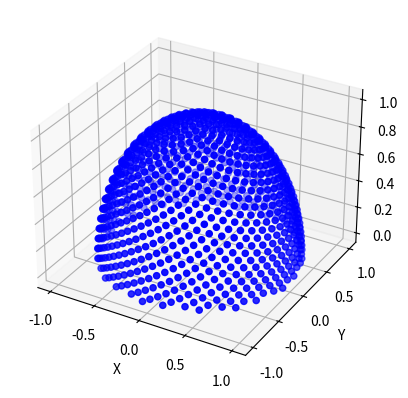

Generate this figure with matplotlib:
import numpy as np
import matplotlib.pyplot as plt
from mpl_toolkits.mplot3d import Axes3D
import math

class LightGen(object):
    """
    generate lights which uniformly attribute in a unit sphere
    """
    # we have two methods for generate light : regular and random
    def __init__(self, N,method="random"):
        assert N,"Light number is zero"
        self.method=method
        self.N=N
        self.LightNum=0
        self.L=[]
        self.x=[]
        self.y=[]
        self.z=[]
        self.fi=(np.sqrt(5)-1)/2
        self.isHalfRequired=True


    def generate(self):

        if self.method=="regular":
            L=self.genRegular()
        elif self.method=="random":
            L =self.genRandom()
        else:
            raise RuntimeError('No specific method : regular/random, input is '.join(self.method))

        if self.isHalfRequired:
            # use z as index
            index=L[2]>0
            self.L = L[:,index]
        else:
            self.L = L

        _, self.LightNum=self.L.shape
        return self.L.transpose() #shape (N,3)




    def genRegular(self):
        index = np.arange(1, self.N + 1)
        self.z=(2*index-1)/self.N-1
        self.x=np.sqrt(1-self.z*self.z)*np.cos(2*math.pi*index*self.fi)
        self.y=np.sqrt(1-self.z*self.z)*np.sin(2*math.pi*index*self.fi)

        return np.vstack((self.x,self.y,self.z))

    def genRandom(self):
        np.random.seed(128)
        u = np.random.random(size=self.N)
        np.random.seed(256)
        v = np.random.random(size=self.N)
        theta = 2 * math.pi * u
        phi = np.arccos(2 * v - 1)
        self.x = np.sin(theta) * np.sin(phi)
        self.y = np.cos(theta) * np.sin(phi)
        self.z = np.cos(phi)
        return np.vstack((self.x, self.y, self.z))

    def drawLight(self):
        ax = plt.subplot(111, projection='3d')  # 创建一个三维的绘图工程
        #  将数据点分成三部分画，在颜色上有区分度
        ax.scatter(self.L[0], self.L[1], self.L[2], c='b')  # 绘制数据点
        ax.set_zlabel('Z')  # 坐标轴
        ax.set_xlabel('X')
        ax.set_ylabel('Y')

        plt.show()






if __name__ == '__main__':

    generator=LightGen(2000,"regular")
    generator.generate()
    L=generator.L
    generator.drawLight()
    print('light shape is:'+' '.join(str(v) for v in L.shape))